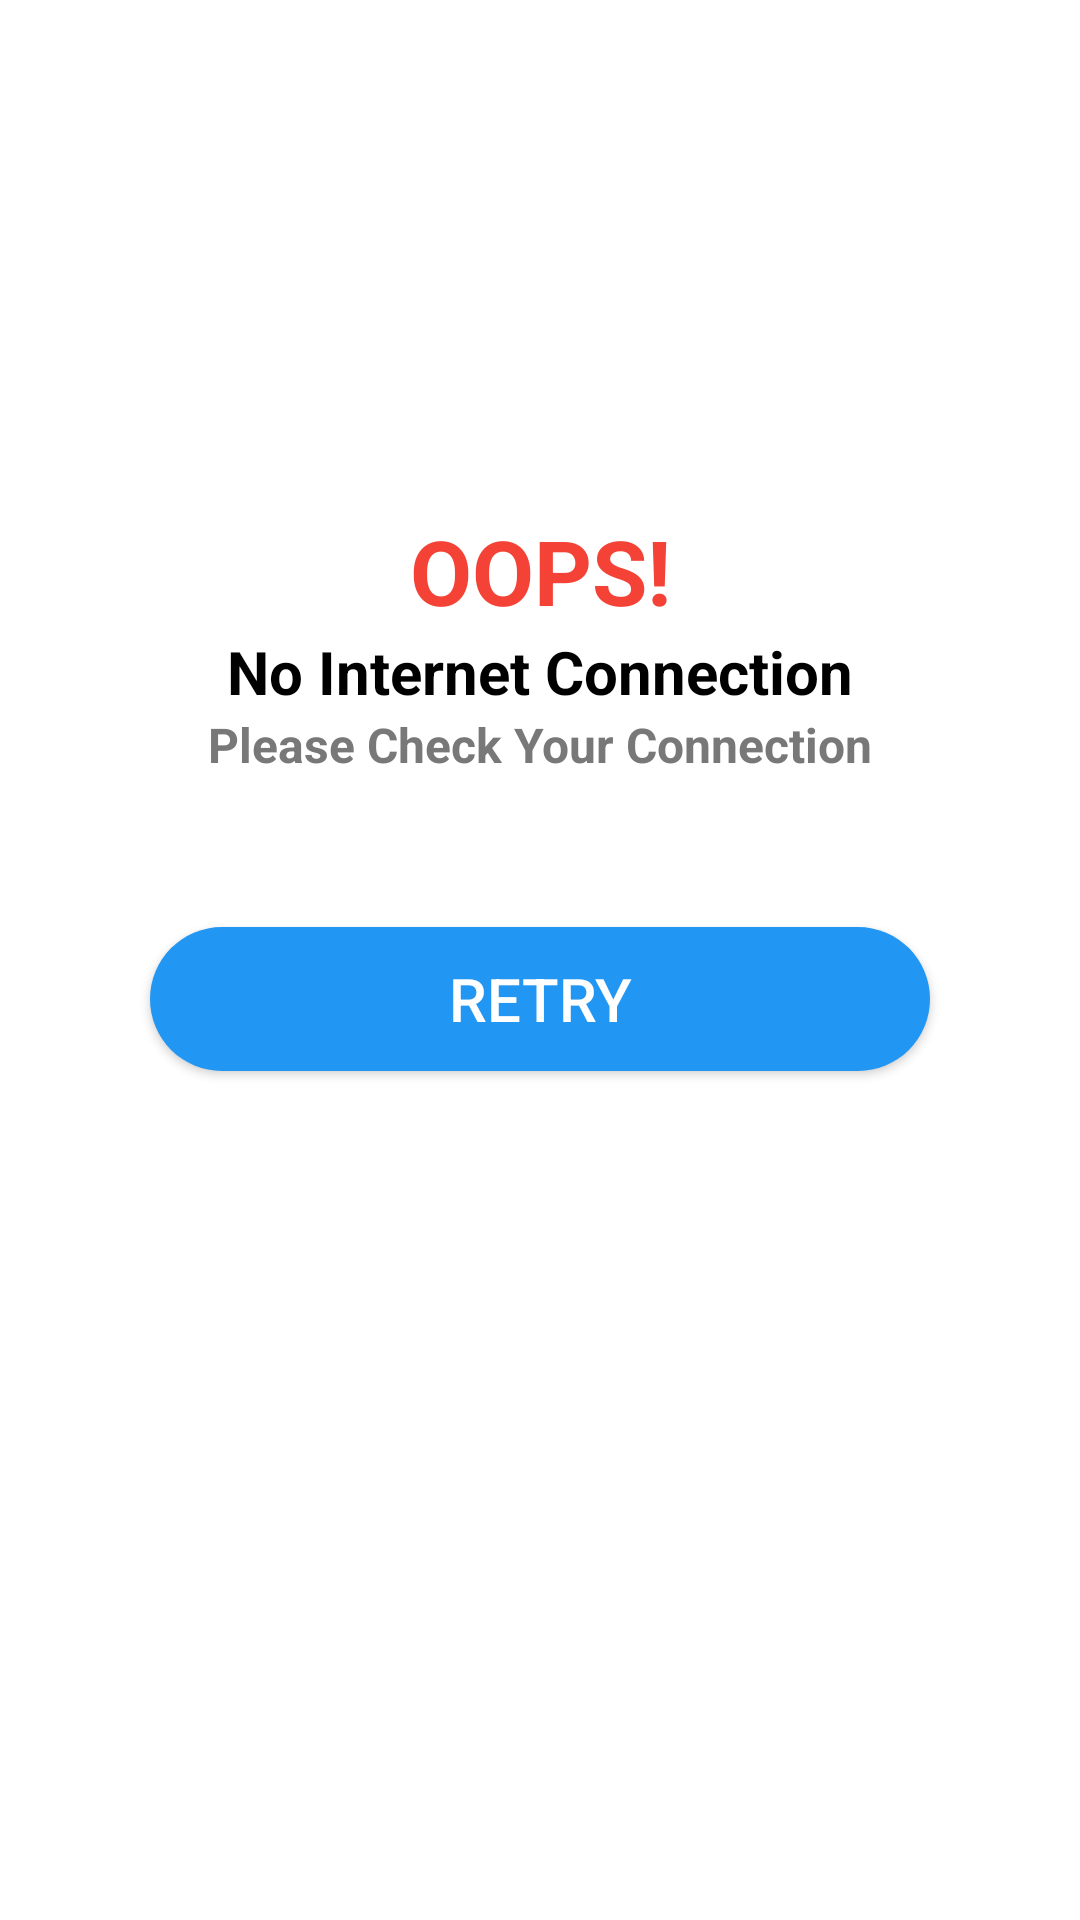

Here is an Android app screen rendered from its layout file. Give the layout XML and the strings, colors and styles it references.
<!-- AndroidManifest.xml: application theme Theme.MyNews -->
<!-- res/layout/check_internet_dailog.xml -->
<?xml version="1.0" encoding="utf-8"?>
<LinearLayout xmlns:android="http://schemas.android.com/apk/res/android"
    xmlns:app="http://schemas.android.com/apk/res-auto"
    android:layout_width="match_parent"
    android:layout_height="match_parent"
    android:layout_gravity="center"
    android:orientation="vertical">

    <ImageView
        android:id="@+id/imageView2"
        android:layout_width="150dp"
        android:layout_height="150dp"
        android:layout_marginTop="20dp"
        android:layout_gravity="center"
        app:srcCompat="@drawable/nowifi" />

    <TextView
        android:id="@+id/textView2"
        android:layout_width="match_parent"
        android:layout_height="wrap_content"
        android:gravity="center"
        android:text="OOPS!"
        android:textColor="#F44336"
        android:textSize="30dp"
        android:textStyle="bold" />

    <TextView
        android:id="@+id/textView3"
        android:layout_width="match_parent"
        android:layout_height="wrap_content"
        android:gravity="center"
        android:text="No Internet Connection"
        android:textColor="@color/black"
        android:textSize="20sp"
        android:textStyle="bold" />

    <TextView
        android:id="@+id/textView4"
        android:layout_width="match_parent"
        android:layout_height="wrap_content"
        android:gravity="center"
        android:text="Please Check Your Connection"
        android:textColor="#787878"
        android:textSize="16sp"
        android:textStyle="bold" />
    <androidx.appcompat.widget.AppCompatButton
        android:id="@+id/btnRetry"
        android:layout_width="match_parent"
        android:layout_height="wrap_content"
        android:layout_margin="50dp"
        android:textAllCaps="true"
        android:textColor="@color/white"
        android:textSize="20dp"
        android:background="@drawable/button_shape"
        android:text="Retry"/>


</LinearLayout>
<!-- resources referenced by this layout -->
<resources>
  <color name="black">#FF000000</color>
  <color name="white">#FFFFFFFF</color>
  <!-- drawable button_shape (drawable) -->
  <?xml version="1.0" encoding="utf-8"?>
  <selector xmlns:android="http://schemas.android.com/apk/res/android">
  
      <item>
          <shape android:shape="rectangle">
              <solid android:color="#2196F3"/>
              <corners android:radius="50dp"/>
  
          </shape>
      </item>
  
  </selector>
  <style name="Theme.MyNews" parent="Theme.MaterialComponents.DayNight.DarkActionBar">
          
          <item name="colorPrimary">@color/purple_500</item>
          <item name="colorPrimaryVariant">@color/purple_700</item>
          <item name="colorOnPrimary">@color/white</item>
          
          <item name="colorSecondary">@color/teal_200</item>
          <item name="colorSecondaryVariant">@color/teal_700</item>
          <item name="colorOnSecondary">@color/black</item>
          
          <item name="android:statusBarColor" tools:targetApi="l">?attr/colorPrimaryVariant</item>
          
      </style>
  <color name="purple_500">#9F0B00</color>
  <color name="purple_700">#000</color>
  <color name="teal_200">#FF03DAC5</color>
  <color name="teal_700">#FF018786</color>
</resources>
